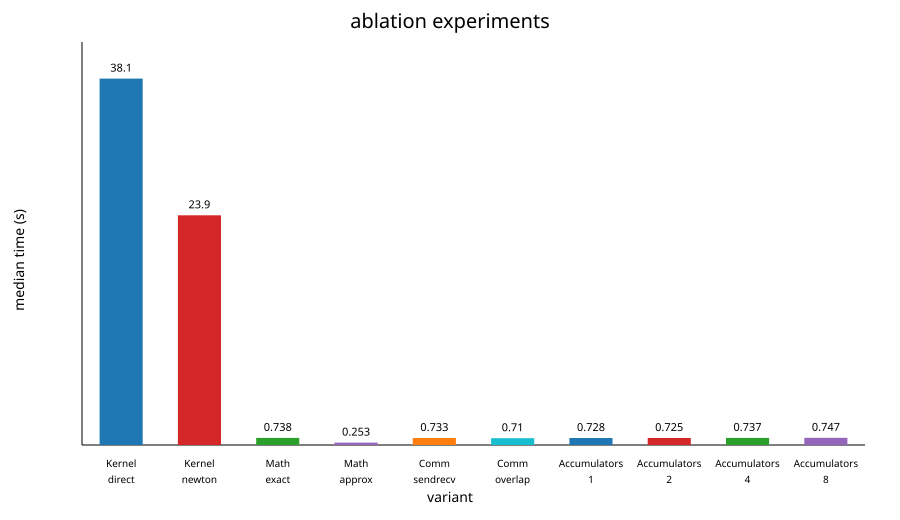

The table this chart was drawn from, first rows:
Test_Type, Config, Time_Sec
Kernel, direct, 38.14
Kernel, direct, 38.13
Kernel, direct, 38.14
Kernel, direct, 38.13
Kernel, direct, 38.14
Kernel, newton, 23.91
Kernel, newton, 23.91
Kernel, newton, 23.91
Kernel, newton, 23.95
Kernel, newton, 23.91
Math, exact, 0.7428
Math, exact, 0.7375
Math, exact, 0.7373
Math, exact, 0.7246
Math, exact, 0.7402
Math, approx, 0.2526
Math, approx, 0.2507
Math, approx, 0.253
Math, approx, 0.2629
Math, approx, 0.2652
Comm, sendrecv, 0.7372
Comm, sendrecv, 0.7398
Comm, sendrecv, 0.7243
Comm, sendrecv, 0.7329
Comm, sendrecv, 0.7259
Comm, overlap, 0.7327
Comm, overlap, 0.7103
Comm, overlap, 0.7149
Comm, overlap, 0.7076
Comm, overlap, 0.7079
Accumulators, 1, 0.7252
Accumulators, 1, 0.7243
Accumulators, 1, 0.7351
Accumulators, 1, 0.7279
Accumulators, 1, 0.7414
Accumulators, 2, 0.7211
Accumulators, 2, 0.733
Accumulators, 2, 0.7249
Accumulators, 2, 0.74
Accumulators, 2, 0.7207
Accumulators, 4, 0.8843
Accumulators, 4, 0.7236
Accumulators, 4, 0.7365
Accumulators, 4, 0.7304
Accumulators, 4, 0.7444
Accumulators, 8, 0.7471
Accumulators, 8, 0.7514
Accumulators, 8, 0.7469
Accumulators, 8, 0.7486
Accumulators, 8, 0.7329
